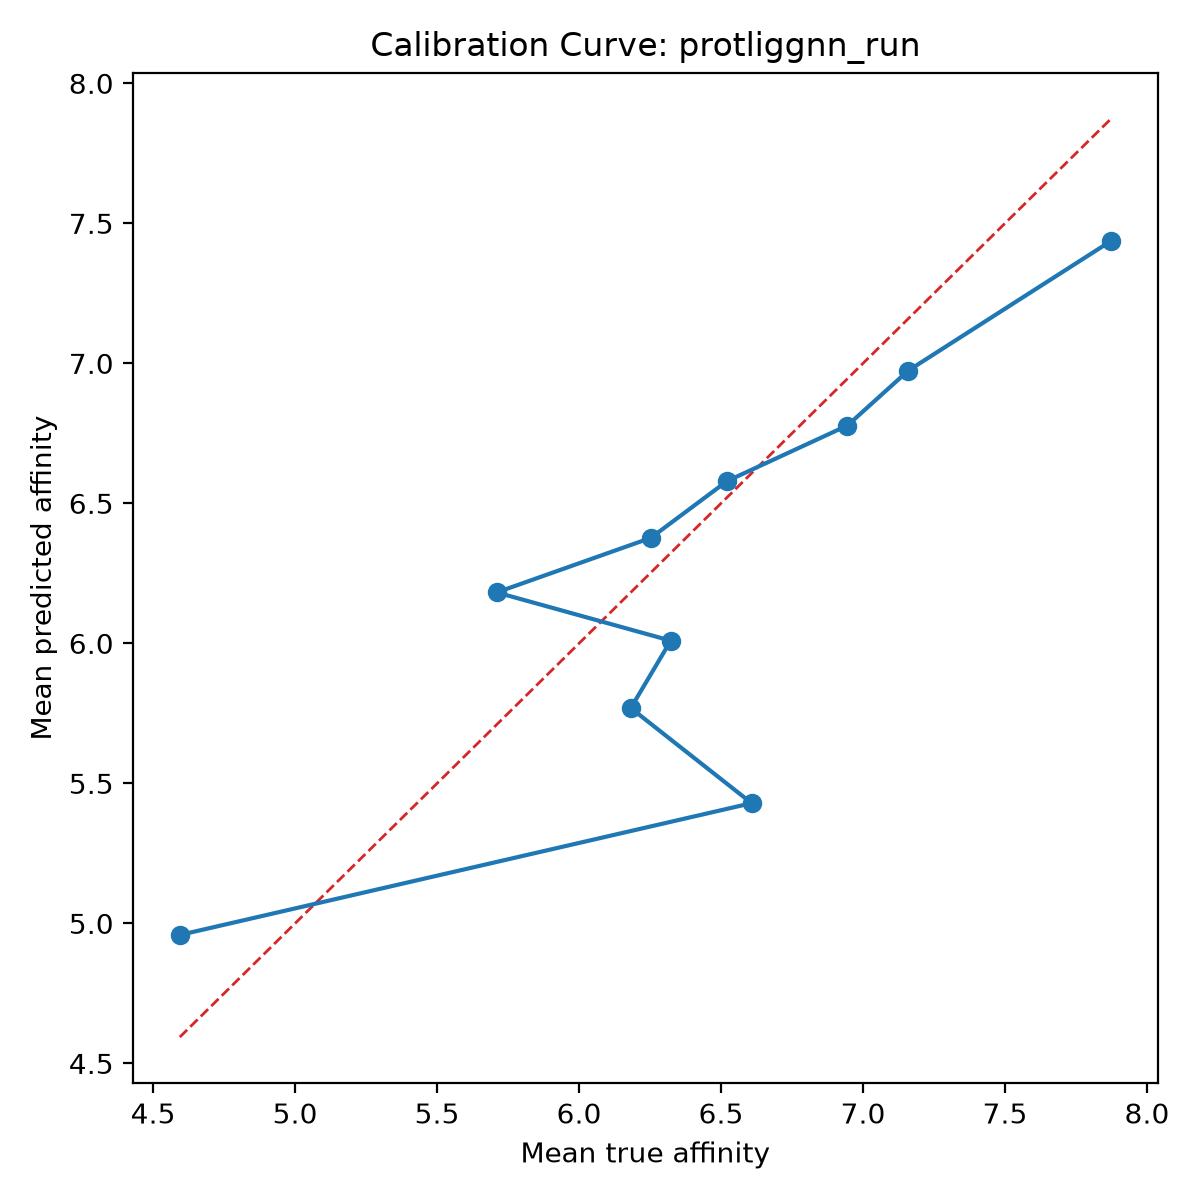

The data file committed next to this chart (first rows):
bin, count, mean_prediction, mean_true, calibration_error
1, 10, 4.959, 4.594, 0.3646
2, 10, 5.429, 6.608, -1.178
3, 10, 5.769, 6.182, -0.4132
4, 10, 6.009, 6.323, -0.3134
5, 10, 6.182, 5.71, 0.4719
6, 10, 6.377, 6.253, 0.1239
7, 10, 6.579, 6.521, 0.05824
8, 10, 6.778, 6.945, -0.1671
9, 10, 6.974, 7.159, -0.1854
10, 10, 7.437, 7.874, -0.4366
